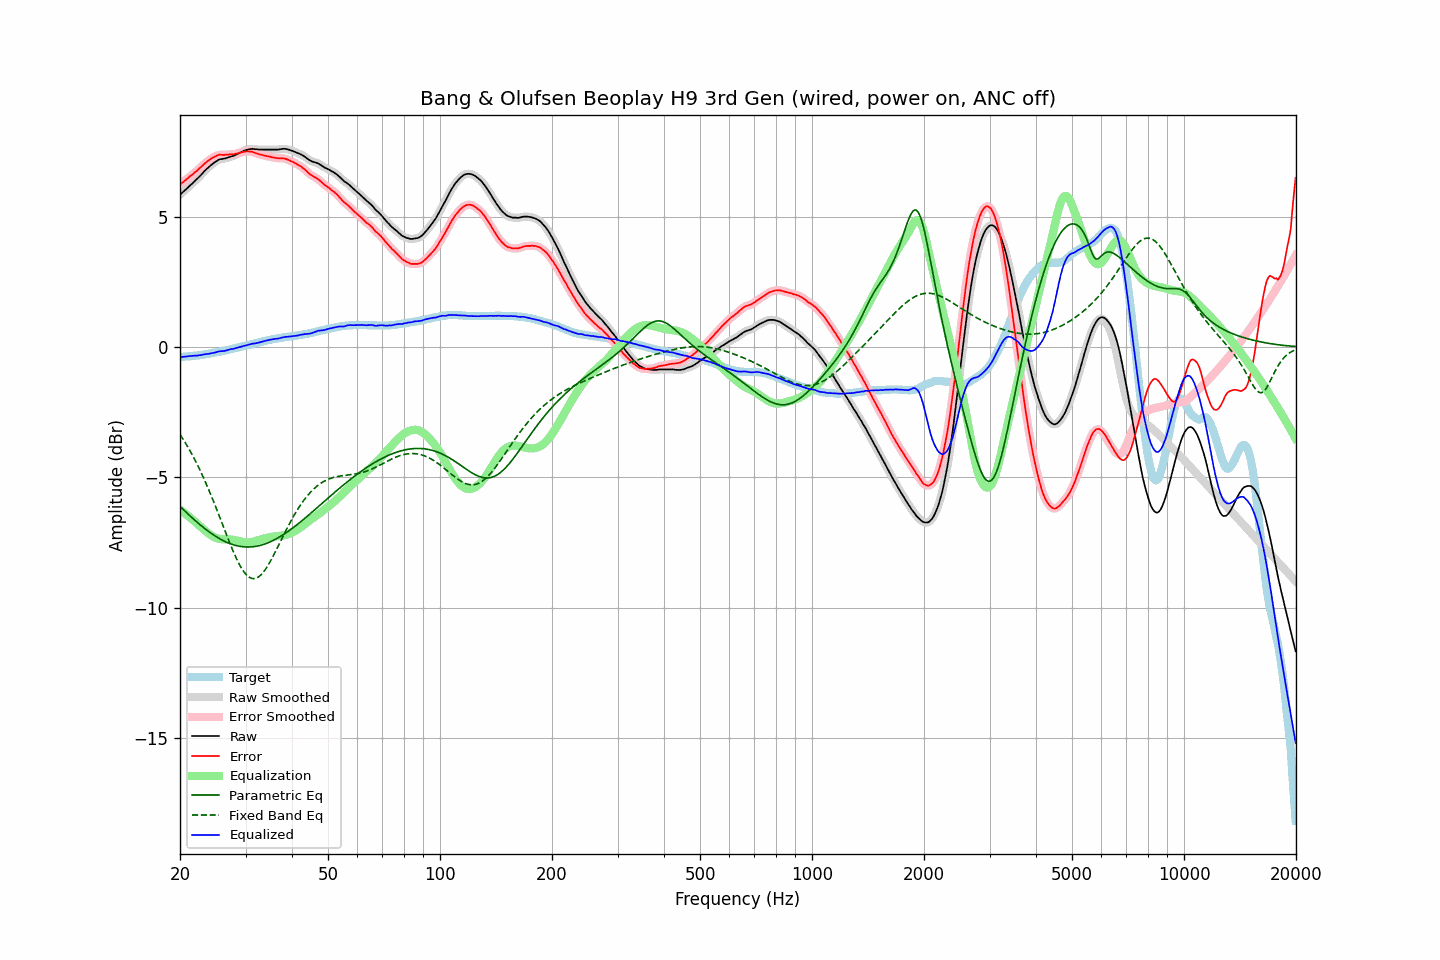

Source data for this figure (header and first rows):
frequency, raw, error, smoothed, error_smoothed, equalization, parametric_eq, fixed_band_eq, equalized_raw, equalized_smoothed, target
20.00, 5.84, 6.23, 5.84, 6.23, -6.23, -6.11, -3.35, -0.39, -0.39, -0.39
20.20, 5.90, 6.29, 5.90, 6.28, -6.28, -6.17, -3.45, -0.38, -0.38, -0.39
20.40, 5.95, 6.33, 5.95, 6.33, -6.33, -6.23, -3.54, -0.38, -0.38, -0.38
20.61, 6.01, 6.38, 6.01, 6.38, -6.38, -6.29, -3.64, -0.37, -0.37, -0.37
20.81, 6.06, 6.43, 6.06, 6.43, -6.43, -6.35, -3.74, -0.37, -0.36, -0.37
21.02, 6.12, 6.48, 6.12, 6.48, -6.48, -6.41, -3.85, -0.36, -0.36, -0.36
21.23, 6.18, 6.54, 6.18, 6.53, -6.53, -6.46, -3.95, -0.35, -0.35, -0.36
21.44, 6.23, 6.58, 6.23, 6.58, -6.58, -6.52, -4.07, -0.35, -0.34, -0.35
21.66, 6.29, 6.63, 6.29, 6.63, -6.63, -6.58, -4.18, -0.34, -0.34, -0.34
21.87, 6.35, 6.69, 6.34, 6.68, -6.68, -6.63, -4.30, -0.33, -0.34, -0.34
22.09, 6.40, 6.73, 6.40, 6.73, -6.73, -6.68, -4.42, -0.33, -0.33, -0.33
22.31, 6.46, 6.78, 6.46, 6.78, -6.79, -6.74, -4.54, -0.33, -0.33, -0.32
22.54, 6.53, 6.85, 6.52, 6.84, -6.84, -6.79, -4.67, -0.32, -0.32, -0.32
22.76, 6.59, 6.90, 6.59, 6.90, -6.90, -6.84, -4.79, -0.31, -0.31, -0.31
22.99, 6.66, 6.96, 6.66, 6.96, -6.96, -6.89, -4.93, -0.30, -0.30, -0.30
23.22, 6.73, 7.02, 6.73, 7.01, -7.01, -6.94, -5.06, -0.28, -0.28, -0.29
23.45, 6.79, 7.07, 6.79, 7.07, -7.06, -6.99, -5.20, -0.27, -0.27, -0.28
23.69, 6.85, 7.12, 6.85, 7.12, -7.11, -7.04, -5.34, -0.27, -0.27, -0.27
23.92, 6.90, 7.16, 6.90, 7.16, -7.16, -7.08, -5.49, -0.26, -0.26, -0.26
24.16, 6.96, 7.21, 6.96, 7.20, -7.21, -7.13, -5.64, -0.25, -0.25, -0.25
24.40, 7.01, 7.25, 7.01, 7.24, -7.25, -7.17, -5.79, -0.24, -0.24, -0.24
24.65, 7.06, 7.28, 7.06, 7.28, -7.28, -7.21, -5.94, -0.22, -0.22, -0.22
24.89, 7.10, 7.31, 7.10, 7.31, -7.31, -7.25, -6.09, -0.21, -0.21, -0.21
25.14, 7.14, 7.34, 7.14, 7.34, -7.33, -7.29, -6.25, -0.19, -0.19, -0.20
25.39, 7.18, 7.37, 7.17, 7.36, -7.35, -7.33, -6.41, -0.17, -0.18, -0.19
25.65, 7.20, 7.38, 7.20, 7.37, -7.36, -7.36, -6.57, -0.16, -0.16, -0.18
25.91, 7.21, 7.37, 7.21, 7.37, -7.37, -7.40, -6.73, -0.16, -0.16, -0.16
26.16, 7.22, 7.37, 7.22, 7.37, -7.38, -7.43, -6.89, -0.16, -0.16, -0.15
26.43, 7.23, 7.37, 7.23, 7.37, -7.38, -7.46, -7.05, -0.15, -0.15, -0.14
26.69, 7.25, 7.38, 7.25, 7.37, -7.38, -7.49, -7.21, -0.13, -0.13, -0.13
26.96, 7.27, 7.38, 7.27, 7.38, -7.38, -7.51, -7.37, -0.11, -0.11, -0.11
27.23, 7.29, 7.39, 7.29, 7.38, -7.38, -7.54, -7.52, -0.09, -0.09, -0.10
27.50, 7.31, 7.39, 7.31, 7.38, -7.39, -7.56, -7.67, -0.08, -0.08, -0.08
27.77, 7.32, 7.39, 7.33, 7.39, -7.39, -7.58, -7.82, -0.07, -0.07, -0.07
28.05, 7.35, 7.40, 7.35, 7.40, -7.41, -7.60, -7.96, -0.06, -0.06, -0.05
28.33, 7.38, 7.42, 7.38, 7.41, -7.42, -7.61, -8.10, -0.04, -0.04, -0.04
28.62, 7.41, 7.43, 7.41, 7.43, -7.43, -7.63, -8.23, -0.02, -0.02, -0.02
28.90, 7.44, 7.45, 7.44, 7.44, -7.44, -7.64, -8.34, -0.01, -0.01, -0.01
29.19, 7.47, 7.46, 7.47, 7.46, -7.46, -7.65, -8.45, 0.01, 0.01, 0.01
29.48, 7.50, 7.48, 7.50, 7.48, -7.47, -7.66, -8.55, 0.03, 0.03, 0.02
29.78, 7.53, 7.49, 7.53, 7.49, -7.48, -7.66, -8.64, 0.04, 0.04, 0.04
30.08, 7.55, 7.50, 7.55, 7.50, -7.49, -7.67, -8.72, 0.06, 0.06, 0.05
30.38, 7.57, 7.50, 7.57, 7.50, -7.49, -7.67, -8.78, 0.07, 0.07, 0.07
30.68, 7.58, 7.50, 7.58, 7.50, -7.49, -7.67, -8.82, 0.09, 0.09, 0.08
30.99, 7.59, 7.49, 7.59, 7.49, -7.48, -7.67, -8.86, 0.10, 0.11, 0.10
31.30, 7.60, 7.49, 7.59, 7.48, -7.47, -7.66, -8.88, 0.13, 0.12, 0.11
31.61, 7.59, 7.46, 7.59, 7.46, -7.46, -7.65, -8.88, 0.13, 0.13, 0.13
31.93, 7.58, 7.44, 7.58, 7.44, -7.44, -7.65, -8.87, 0.14, 0.14, 0.14
32.24, 7.58, 7.42, 7.58, 7.41, -7.42, -7.63, -8.85, 0.16, 0.15, 0.16
32.57, 7.57, 7.40, 7.57, 7.40, -7.40, -7.62, -8.81, 0.17, 0.17, 0.17
32.89, 7.57, 7.38, 7.57, 7.38, -7.38, -7.61, -8.76, 0.19, 0.19, 0.19
33.22, 7.57, 7.37, 7.57, 7.36, -7.36, -7.59, -8.70, 0.20, 0.20, 0.20
33.55, 7.57, 7.35, 7.57, 7.35, -7.35, -7.57, -8.62, 0.22, 0.22, 0.22
33.89, 7.57, 7.34, 7.57, 7.33, -7.33, -7.55, -8.54, 0.24, 0.24, 0.23
34.23, 7.57, 7.32, 7.57, 7.32, -7.32, -7.53, -8.45, 0.25, 0.25, 0.25
34.57, 7.57, 7.31, 7.57, 7.31, -7.30, -7.50, -8.35, 0.26, 0.26, 0.26
34.92, 7.57, 7.30, 7.57, 7.29, -7.29, -7.48, -8.24, 0.28, 0.28, 0.27
35.27, 7.57, 7.28, 7.57, 7.28, -7.28, -7.45, -8.13, 0.29, 0.29, 0.29
35.62, 7.57, 7.27, 7.57, 7.27, -7.27, -7.42, -8.01, 0.30, 0.30, 0.30
35.97, 7.57, 7.26, 7.57, 7.25, -7.26, -7.39, -7.89, 0.31, 0.31, 0.31
... 635 more rows
